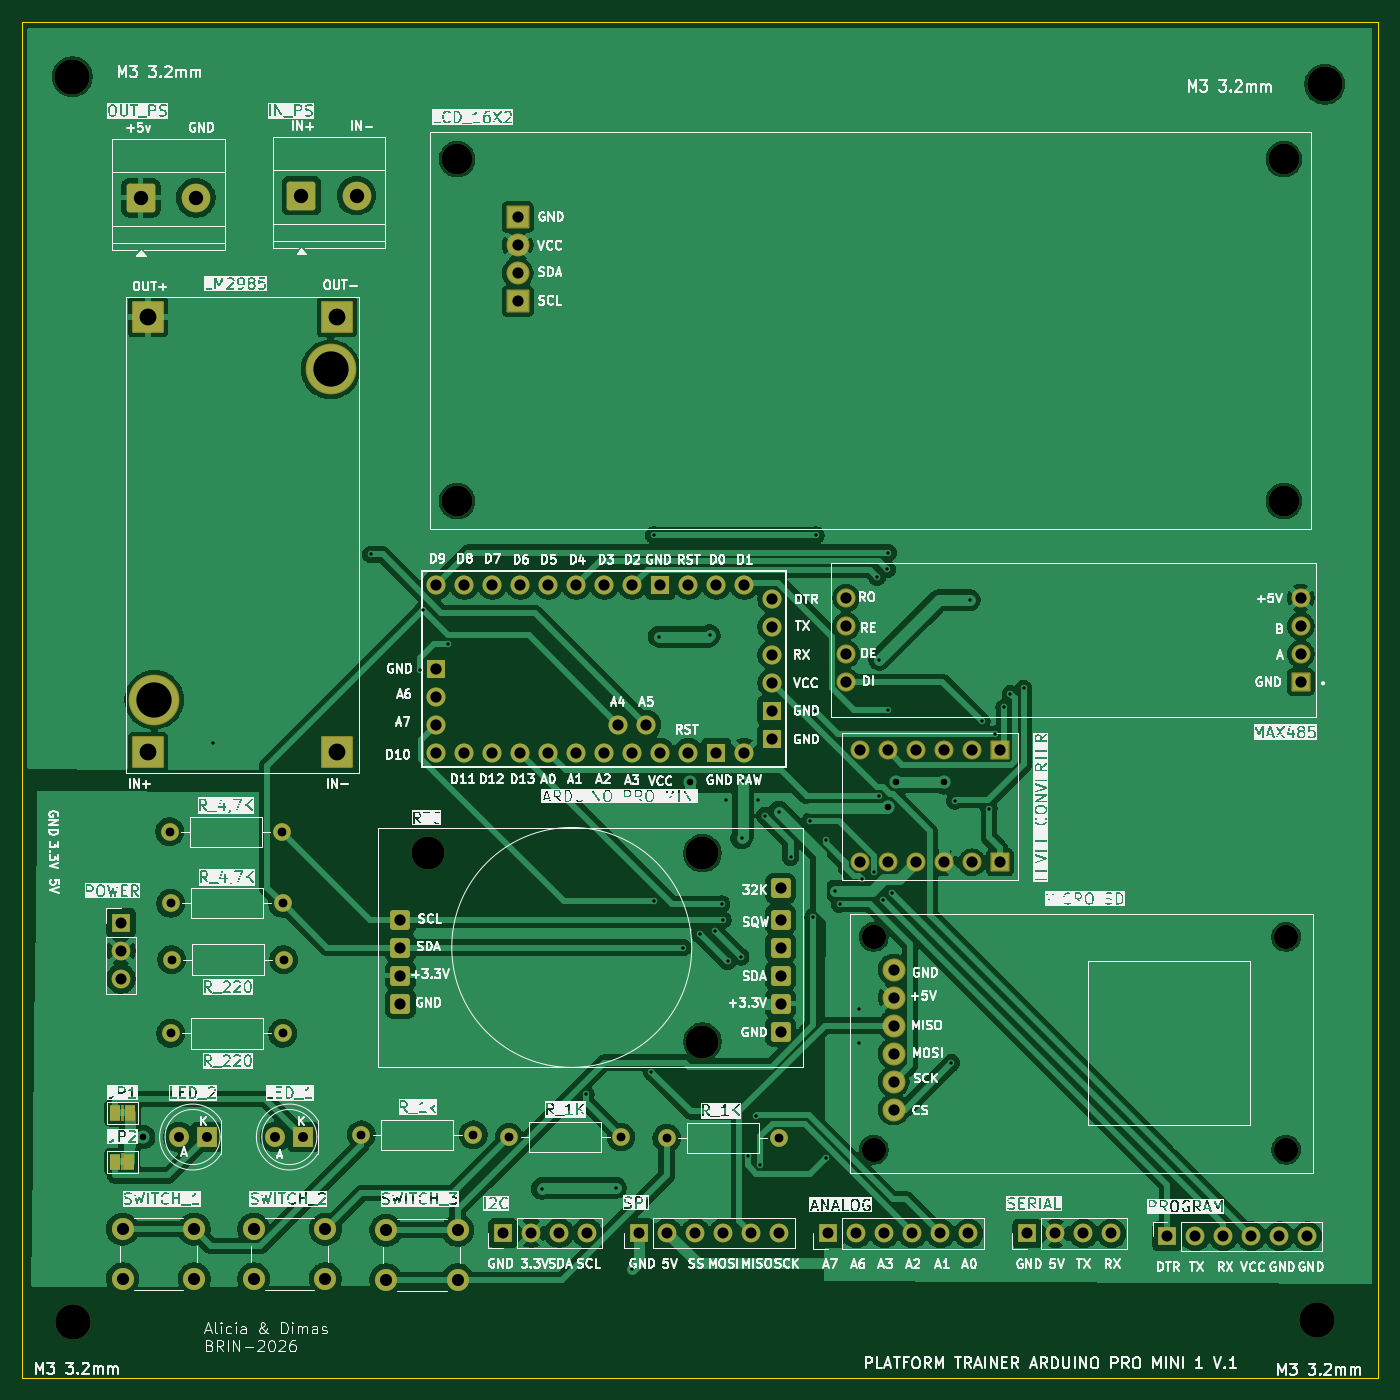
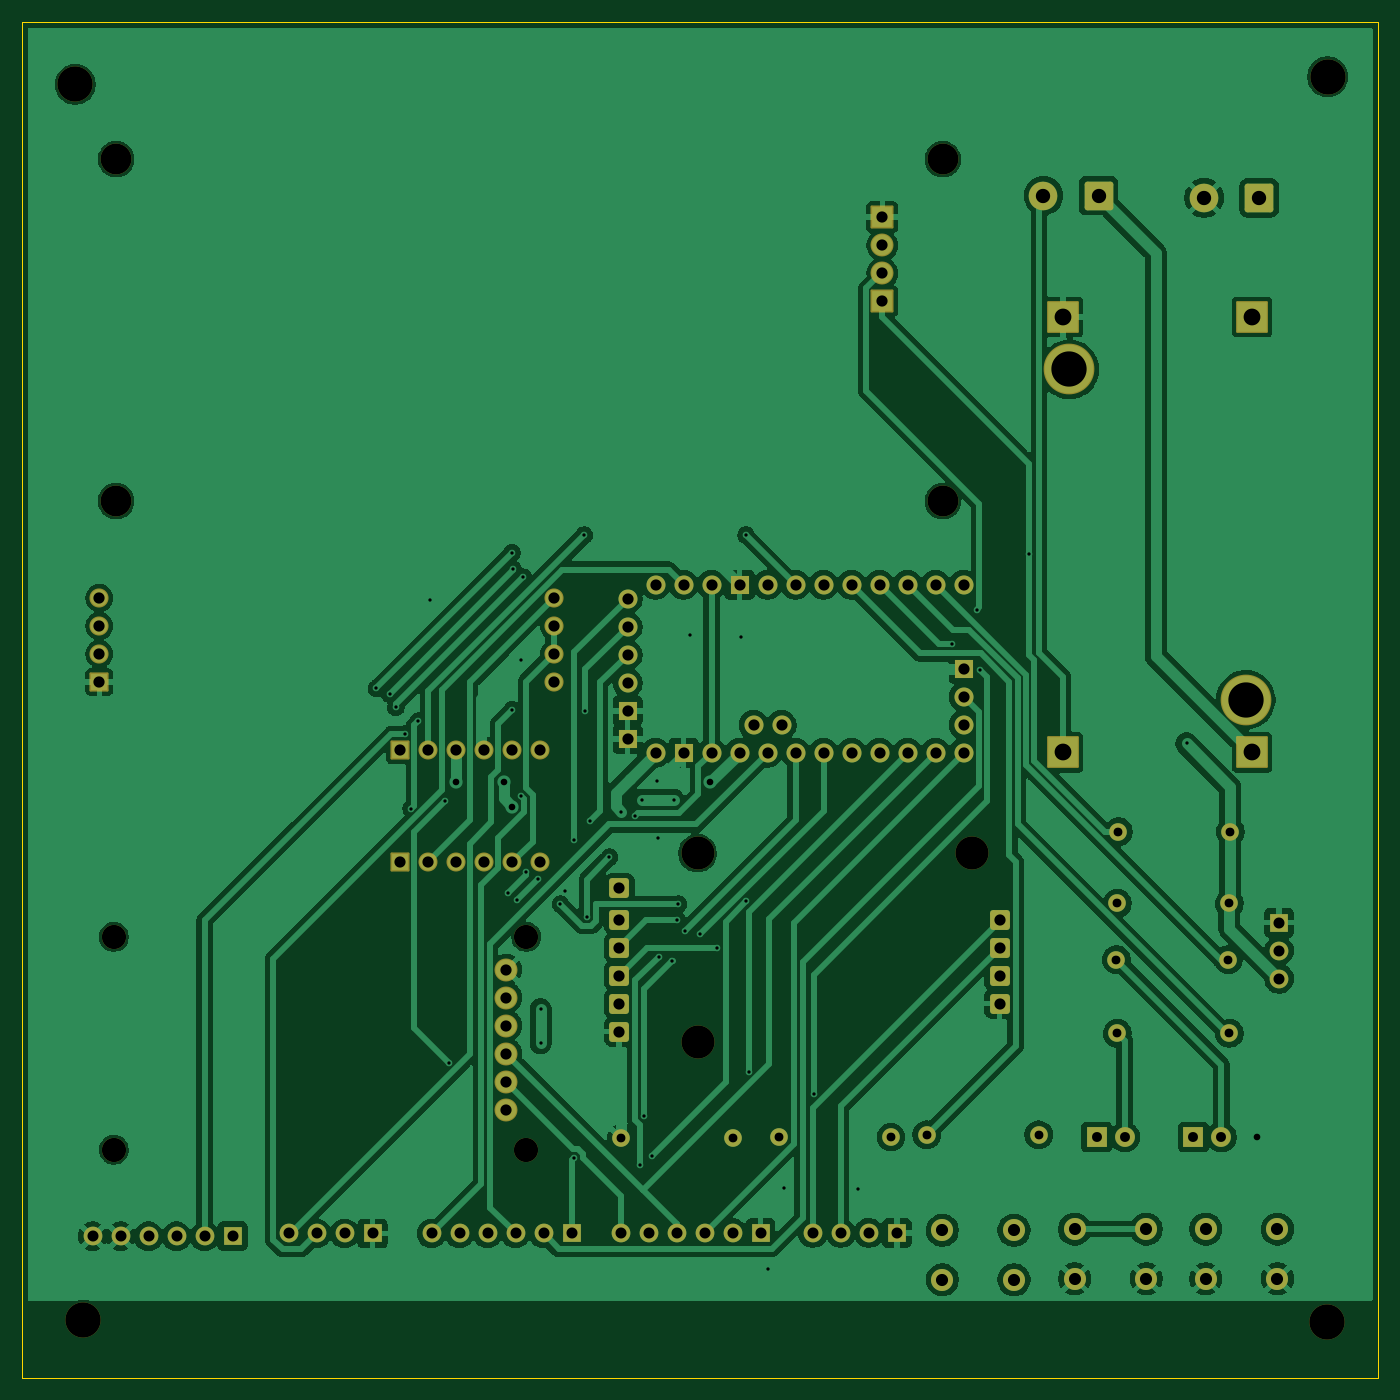
Circuit board: 11 layer files. Board 123.0 x 123.0 mm.
- bottom_copper: Platform-B_Cu.gbl (201838 bytes)
- bottom_mask: Platform-B_Mask.gbs (7021 bytes)
- paste: Platform-B_Paste.gbp (453 bytes)
- bottom_silk: Platform-B_Silkscreen.gbo (454 bytes)
- outline: Platform-Edge_Cuts.gm1 (607 bytes)
- top_copper: Platform-F_Cu.gtl (265138 bytes)
- top_mask: Platform-F_Mask.gts (7500 bytes)
- paste: Platform-F_Paste.gtp (453 bytes)
- top_silk: Platform-F_Silkscreen.gto (493448 bytes)
- drill: Platform-NPTH.drl (729 bytes)
- drill: Platform-PTH.drl (4073 bytes)

=== bottom_copper: Platform-B_Cu.gbl (201838 bytes, source omitted) ===
=== bottom_mask: Platform-B_Mask.gbs (7021 bytes, source omitted) ===
=== paste: Platform-B_Paste.gbp ===
%TF.GenerationSoftware,KiCad,Pcbnew,10.0.5*%
%TF.CreationDate,2026-11-12T12:01:52+07:00*%
%TF.ProjectId,Platform,506c6174-666f-4726-9d2e-6b696361645f,rev?*%
%TF.SameCoordinates,Original*%
%TF.FileFunction,Paste,Bot*%
%TF.FilePolarity,Positive*%
%FSLAX46Y46*%
G04 Gerber Fmt 4.6, Leading zero omitted, Abs format (unit mm)*
G04 Created by KiCad (PCBNEW 10.0.5) date 2026-11-12 12:01:52*
%MOMM*%
%LPD*%
G01*
G04 APERTURE LIST*
G04 APERTURE END LIST*
M02*

=== bottom_silk: Platform-B_Silkscreen.gbo ===
%TF.GenerationSoftware,KiCad,Pcbnew,10.0.5*%
%TF.CreationDate,2026-11-12T12:01:52+07:00*%
%TF.ProjectId,Platform,506c6174-666f-4726-9d2e-6b696361645f,rev?*%
%TF.SameCoordinates,Original*%
%TF.FileFunction,Legend,Bot*%
%TF.FilePolarity,Positive*%
%FSLAX46Y46*%
G04 Gerber Fmt 4.6, Leading zero omitted, Abs format (unit mm)*
G04 Created by KiCad (PCBNEW 10.0.5) date 2026-11-12 12:01:52*
%MOMM*%
%LPD*%
G01*
G04 APERTURE LIST*
G04 APERTURE END LIST*
M02*

=== outline: Platform-Edge_Cuts.gm1 ===
%TF.GenerationSoftware,KiCad,Pcbnew,10.0.5*%
%TF.CreationDate,2026-11-12T12:01:53+07:00*%
%TF.ProjectId,Platform,506c6174-666f-4726-9d2e-6b696361645f,rev?*%
%TF.SameCoordinates,Original*%
%TF.FileFunction,Profile,NP*%
%FSLAX46Y46*%
G04 Gerber Fmt 4.6, Leading zero omitted, Abs format (unit mm)*
G04 Created by KiCad (PCBNEW 10.0.5) date 2026-11-12 12:01:53*
%MOMM*%
%LPD*%
G01*
G04 APERTURE LIST*
%TA.AperFunction,Profile*%
%ADD10C,0.050000*%
%TD*%
G04 APERTURE END LIST*
D10*
X53427500Y-29248500D02*
X176427500Y-29248500D01*
X176427500Y-152248500D01*
X53427500Y-152248500D01*
X53427500Y-29248500D01*
M02*

=== top_copper: Platform-F_Cu.gtl (265138 bytes, source omitted) ===
=== top_mask: Platform-F_Mask.gts (7500 bytes, source omitted) ===
=== paste: Platform-F_Paste.gtp ===
%TF.GenerationSoftware,KiCad,Pcbnew,10.0.5*%
%TF.CreationDate,2026-11-12T12:01:52+07:00*%
%TF.ProjectId,Platform,506c6174-666f-4726-9d2e-6b696361645f,rev?*%
%TF.SameCoordinates,Original*%
%TF.FileFunction,Paste,Top*%
%TF.FilePolarity,Positive*%
%FSLAX46Y46*%
G04 Gerber Fmt 4.6, Leading zero omitted, Abs format (unit mm)*
G04 Created by KiCad (PCBNEW 10.0.5) date 2026-11-12 12:01:52*
%MOMM*%
%LPD*%
G01*
G04 APERTURE LIST*
G04 APERTURE END LIST*
M02*

=== top_silk: Platform-F_Silkscreen.gto (493448 bytes, source omitted) ===
=== drill: Platform-NPTH.drl ===
M48
; DRILL file KiCad 10.0.5 date 2026-11-12T12:01:49
; FORMAT={-:-/ absolute / metric / decimal}
; #@! TF.CreationDate,2026-11-12T12:01:49+07:00
; #@! TF.GenerationSoftware,Kicad,Pcbnew,10.0.5
; #@! TF.FileFunction,NonPlated,1,2,NPTH
FMAT,2
METRIC
; #@! TA.AperFunction,NonPlated,NPTH,ComponentDrill
T1C2.200
; #@! TA.AperFunction,NonPlated,NPTH,ComponentDrill
T2C2.800
; #@! TA.AperFunction,NonPlated,NPTH,ComponentDrill
T3C3.000
; #@! TA.AperFunction,NonPlated,NPTH,ComponentDrill
T4C3.200
%
G90
G05
T1
X130.7Y-112.25
X130.7Y-131.55
X168.1Y-112.25
X168.1Y-131.55
T2
X92.9Y-41.7
X92.9Y-72.7
X167.9Y-41.7
X167.9Y-72.7
T3
X90.26Y-104.65
X115.16Y-104.65
X115.16Y-121.75
T4
X58.0Y-34.2
X58.1Y-147.2
X170.9Y-147.0
X171.6Y-34.9
M30

=== drill: Platform-PTH.drl ===
M48
; DRILL file KiCad 10.0.5 date 2026-11-12T12:01:49
; FORMAT={-:-/ absolute / metric / decimal}
; #@! TF.CreationDate,2026-11-12T12:01:49+07:00
; #@! TF.GenerationSoftware,Kicad,Pcbnew,10.0.5
; #@! TF.FileFunction,Plated,1,2,PTH
FMAT,2
METRIC
; #@! TA.AperFunction,Plated,PTH,ViaDrill
T1C0.300
; #@! TA.AperFunction,Plated,PTH,ViaDrill
T2C0.600
; #@! TA.AperFunction,Plated,PTH,ComponentDrill
T3C0.800
; #@! TA.AperFunction,Plated,PTH,ComponentDrill
T4C0.900
; #@! TA.AperFunction,Plated,PTH,ComponentDrill
T5C1.000
; #@! TA.AperFunction,Plated,PTH,ComponentDrill
T6C1.016
; #@! TA.AperFunction,Plated,PTH,ComponentDrill
T7C1.020
; #@! TA.AperFunction,Plated,PTH,ComponentDrill
T8C1.100
; #@! TA.AperFunction,Plated,PTH,ComponentDrill
T9C1.300
; #@! TA.AperFunction,Plated,PTH,ComponentDrill
T10C1.524
; #@! TA.AperFunction,Plated,PTH,ComponentDrill
T11C3.200
%
G90
G05
T1
X70.8Y-94.7
X85.075Y-77.546
X89.53Y-88.0
X89.831Y-82.576
X92.115Y-85.667
X100.6Y-135.1
X104.59Y-126.516
X107.3Y-135.0
X108.8Y-142.4
X110.529Y-124.481
X110.76Y-75.8
X110.763Y-109.031
X111.2Y-85.0
X113.389Y-113.215
X114.9Y-112.0
X115.8Y-84.9
X116.3Y-111.7
X116.9Y-109.265
X117.0Y-110.68
X117.3Y-99.8
X117.45Y-114.45
X118.65Y-114.05
X118.7Y-103.3
X118.8Y-98.102
X119.289Y-132.079
X119.99Y-128.532
X120.2Y-99.8
X120.386Y-132.908
X120.8Y-101.242
X122.09Y-100.91
X123.145Y-105.0
X124.9Y-101.758
X125.196Y-110.461
X125.369Y-91.735
X125.45Y-75.8
X126.342Y-103.444
X126.357Y-132.262
X127.154Y-108.054
X127.6Y-109.265
X129.4Y-118.8
X129.4Y-121.9
X129.6Y-107.0
X130.72Y-106.4
X131.0Y-79.6
X131.18Y-99.46
X131.2Y-87.1
X131.5Y-108.9
X131.9Y-78.9
X131.992Y-77.392
X131.992Y-91.647
X132.35Y-108.25
X137.74Y-123.67
X138.046Y-99.897
X139.4Y-81.7
X140.49Y-92.671
X141.149Y-100.606
X141.724Y-93.863
X142.529Y-91.429
X143.1Y-90.2
X144.297Y-89.703
T2
X64.433Y-130.413
X114.006Y-98.206
X131.98Y-100.42
X132.75Y-98.198
X137.07Y-98.232
T3
X66.82Y-102.7
X66.92Y-109.2
X66.92Y-121.0
X67.0Y-114.3
X76.98Y-102.7
X77.08Y-109.2
X77.08Y-121.0
X77.16Y-114.3
X84.22Y-130.2
X94.38Y-130.2
X97.62Y-130.4
X107.78Y-130.4
X111.92Y-130.5
X122.08Y-130.5
T4
X67.638Y-130.398
X70.177Y-130.398
X76.412Y-130.398
X78.953Y-130.398
T5
X62.4Y-110.96
X62.4Y-113.5
X62.4Y-116.04
X97.08Y-139.1
X99.62Y-139.1
X102.16Y-139.1
X104.7Y-139.1
X109.44Y-139.1
X111.98Y-139.1
X114.52Y-139.1
X117.06Y-139.1
X119.6Y-139.1
X122.14Y-139.1
X126.59Y-139.15
X129.13Y-139.15
X131.67Y-139.15
X134.21Y-139.15
X136.75Y-139.15
X139.29Y-139.15
X144.63Y-139.15
X147.17Y-139.15
X149.71Y-139.15
X152.25Y-139.15
X157.327Y-139.398
X159.868Y-139.398
X162.407Y-139.398
X164.947Y-139.398
X167.487Y-139.398
X170.028Y-139.398
T6
X87.76Y-110.68
X87.76Y-113.215
X87.76Y-115.76
X87.76Y-118.3
X91.02Y-80.3
X91.02Y-87.92
X91.02Y-90.46
X91.02Y-93.0
X91.02Y-95.54
X93.56Y-80.3
X93.56Y-95.54
X96.1Y-80.3
X96.1Y-95.54
X98.4Y-46.96
X98.4Y-49.5
X98.4Y-52.04
X98.4Y-54.58
X98.64Y-80.3
X98.64Y-95.54
X101.18Y-80.3
X101.18Y-95.54
X103.72Y-80.3
X103.72Y-95.54
X106.26Y-80.3
X106.26Y-95.54
X107.53Y-93.0
X108.8Y-80.3
X108.8Y-95.54
X110.07Y-93.0
X111.34Y-80.3
X111.34Y-95.54
X113.88Y-80.3
X113.88Y-95.54
X116.42Y-80.3
X116.42Y-95.54
X118.96Y-80.3
X118.96Y-95.54
X121.5Y-81.57
X121.5Y-84.11
X121.5Y-86.65
X121.5Y-89.19
X121.5Y-91.73
X121.5Y-94.27
X122.26Y-107.85
X122.26Y-110.68
X122.26Y-113.22
X122.26Y-115.76
X122.26Y-118.3
X122.26Y-120.84
X129.45Y-95.32
X129.45Y-105.48
X131.99Y-95.32
X131.99Y-105.48
X132.5Y-115.21
X132.5Y-117.75
X132.5Y-120.29
X132.5Y-122.83
X132.5Y-125.37
X132.5Y-127.91
X134.53Y-95.32
X134.53Y-105.48
X137.07Y-95.32
X137.07Y-105.48
X139.61Y-95.32
X139.61Y-105.48
X142.15Y-95.32
X142.15Y-105.48
T7
X128.201Y-81.49
X128.201Y-84.03
X128.201Y-86.57
X128.201Y-89.11
X169.421Y-81.49
X169.421Y-84.03
X169.421Y-86.57
X169.421Y-89.11
T8
X62.55Y-138.75
X62.55Y-143.25
X69.05Y-138.75
X69.05Y-143.25
X74.45Y-138.75
X74.45Y-143.25
X80.95Y-138.75
X80.95Y-143.25
X86.45Y-138.85
X86.45Y-143.35
X92.95Y-138.85
X92.95Y-143.35
T9
X64.197Y-45.188
X69.197Y-45.188
X78.778Y-44.998
X83.777Y-44.998
T10
X64.855Y-56.0
X64.855Y-95.497
X82.0Y-56.0
X82.0Y-95.497
T11
X65.426Y-90.734
X81.428Y-60.762
M30
